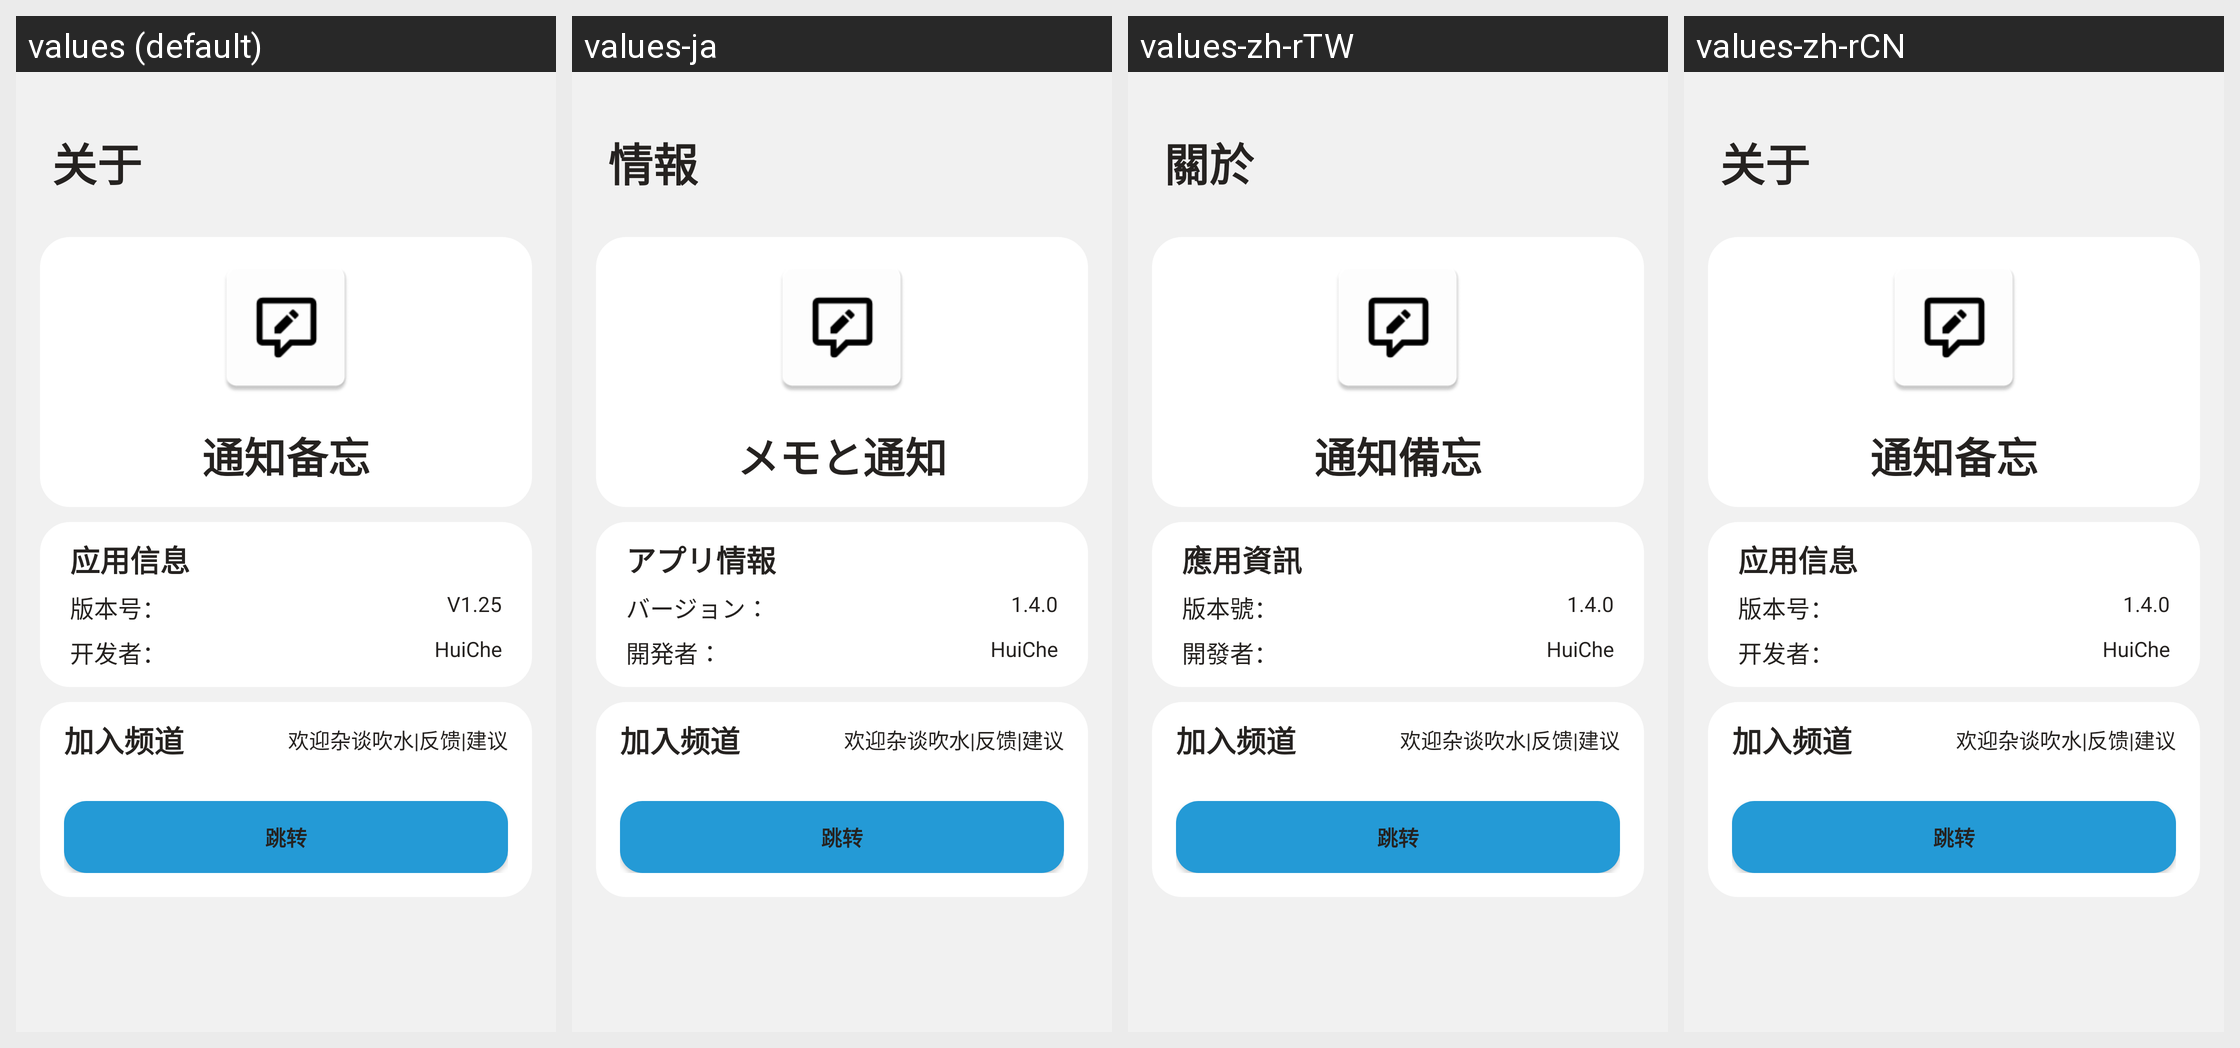

Strings drawn on this Android screen and how each of the app's shown locales translates them:
Android screen res/layout/app_info.xml rendered under 4 locales, left to right: values (default), values-ja, values-zh-rTW, values-zh-rCN. Device: Nexus 5 (rendered at 1080×1920; each locale shown at half size, 540×960, under a caption strip naming it); theme Base.Theme.通知备忘.
Other locales in the repository, not shown: values-ko.
Strings drawn on this screen, with the default value and each locale's value (text and hints the layout hard-codes appear in the picture but are not listed):

layout_name
  values: 关于
  values-ja: 情報
  values-zh-rTW: 關於
  values-zh-rCN: 关于

app_name
  values: 通知备忘
  values-ja: メモと通知
  values-zh-rTW: 通知備忘
  values-zh-rCN: 通知备忘

app_info_name
  values: 应用信息
  values-ja: アプリ情報
  values-zh-rTW: 應用資訊
  values-zh-rCN: 应用信息

version_name
  values: 版本号：
  values-ja: バージョン：
  values-zh-rTW: 版本號：
  values-zh-rCN: 版本号：

version_number_name
  values: V1.25
  values-ja: 1.4.0
  values-zh-rTW: 1.4.0
  values-zh-rCN: 1.4.0

builder_name
  values: 开发者：
  values-ja: 開発者：
  values-zh-rTW: 開發者：
  values-zh-rCN: 开发者：

dev_name
  values: HuiChe
  values-ja: HuiChe
  values-zh-rTW: HuiChe
  values-zh-rCN: HuiChe

tgChat
  values: 加入频道
  values-ja: 加入频道  [not translated; the default value is used]
  values-zh-rTW: 加入频道  [not translated; the default value is used]
  values-zh-rCN: 加入频道  [not translated; the default value is used]

tgChatHint
  values: 欢迎杂谈吹水|反馈|建议
  values-ja: 欢迎杂谈吹水|反馈|建议  [not translated; the default value is used]
  values-zh-rTW: 欢迎杂谈吹水|反馈|建议  [not translated; the default value is used]
  values-zh-rCN: 欢迎杂谈吹水|反馈|建议  [not translated; the default value is used]

gotoTG
  values: 跳转
  values-ja: 跳转  [not translated; the default value is used]
  values-zh-rTW: 跳转  [not translated; the default value is used]
  values-zh-rCN: 跳转  [not translated; the default value is used]
